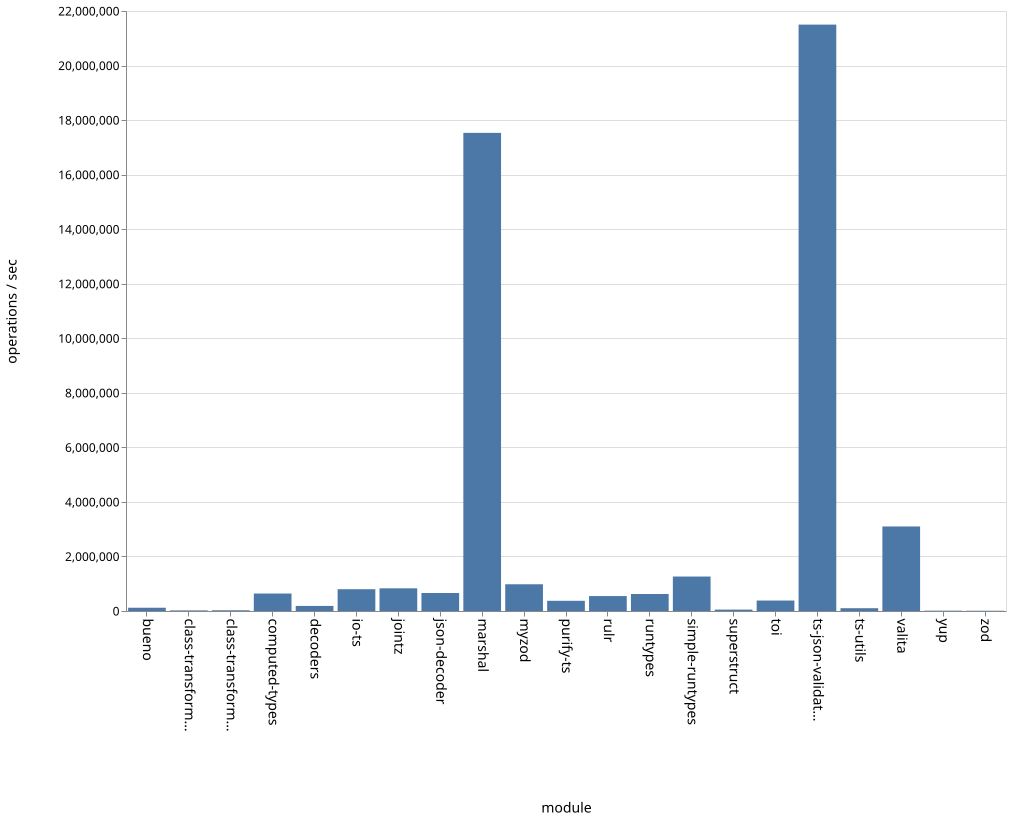

The file beside this chart, header and first rows:
name, ops
bueno, 119520
class-transformer-validator-async, 21032
class-transformer-validator-sync, 25905
computed-types, 639437
decoders, 186023
io-ts, 798580
jointz, 831586
json-decoder, 660807
marshal, 17531267
myzod, 980182
purify-ts, 373906
rulr, 548524
runtypes, 622370
simple-runtypes, 1264533
superstruct, 50496
toi, 383465
ts-json-validator, 21500736
ts-utils, 102485
valita, 3099810
yup, 11053
zod, 9616
